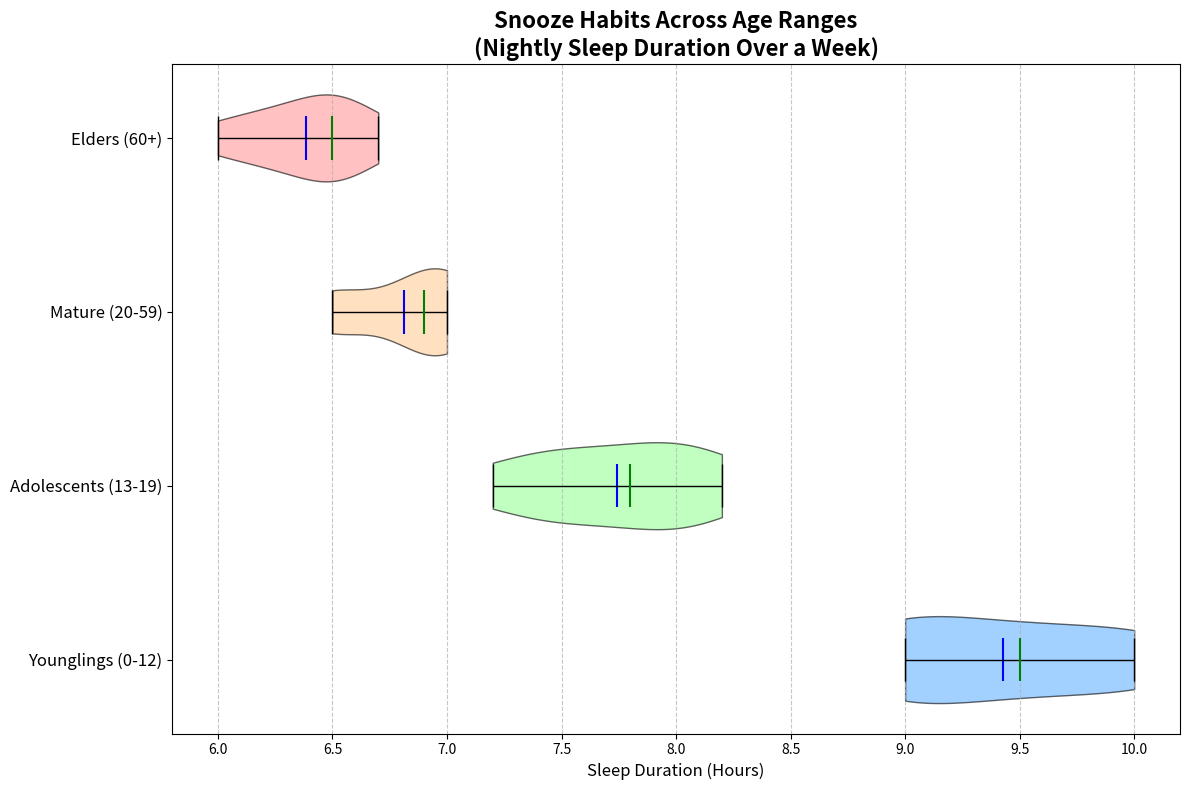

Here is the Python script that generated this plot:
import matplotlib.pyplot as plt
import numpy as np

age_groups = ['Younglings (0-12)', 'Adolescents (13-19)', 'Mature (20-59)', 'Elders (60+)']

children_sleep = [9.5, 9, 9, 10, 10, 9.5, 9]
teenagers_sleep = [7.5, 7.2, 8, 8.2, 7.5, 7.8, 8]
adults_sleep = [6.8, 7, 7, 6.5, 6.9, 6.5, 7]
seniors_sleep = [6.5, 6, 6.3, 6.5, 6.7, 6.2, 6.5]

data = [children_sleep, teenagers_sleep, adults_sleep, seniors_sleep]

fig, axs = plt.subplots(1, 1, figsize=(12, 8))
violin = axs.violinplot(data, vert=False, showmeans=True, showextrema=True, showmedians=True)

# Shuffled colors
colors = ['#66b3ff', '#99ff99', '#ffcc99', '#ff9999']
for i, pc in enumerate(violin['bodies']):
    pc.set_facecolor(colors[i % len(colors)])
    pc.set_edgecolor('black')
    pc.set_alpha(0.6)

violin['cmeans'].set_color('blue')
violin['cmedians'].set_color('green')
for partname in ('cbars', 'cmins', 'cmaxes'):
    vp = violin[partname]
    vp.set_edgecolor('black')
    vp.set_linewidth(1)

axs.set_title("Snooze Habits Across Age Ranges\n(Nightly Sleep Duration Over a Week)", fontsize=16, fontweight='bold')
axs.set_xlabel("Sleep Duration (Hours)", fontsize=12)
axs.set_yticks(np.arange(1, len(age_groups) + 1))
axs.set_yticklabels(age_groups, fontsize=12)
axs.grid(axis='x', linestyle='--', alpha=0.7)
plt.tight_layout()
plt.show()
